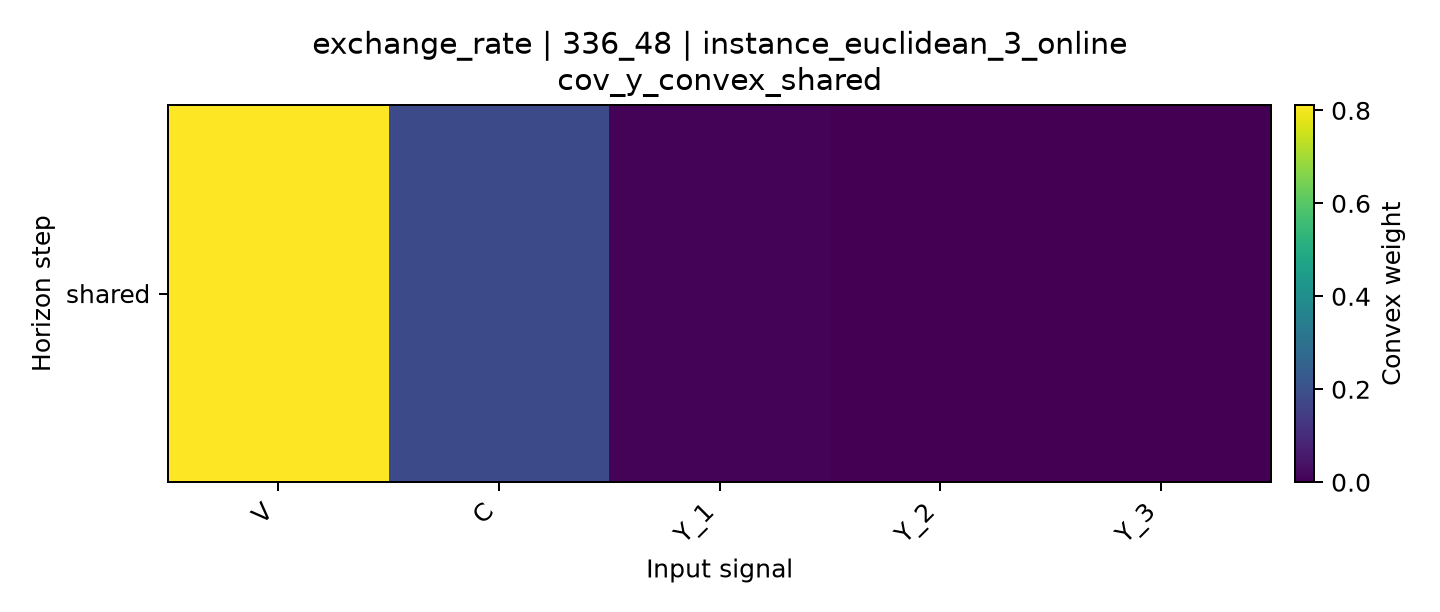

Values plotted in this chart, from the file beside it:
horizon, V, C, Y_1, Y_2, Y_3
shared, 0.8115, 0.1814, 0.007092, 0.0, 0.0
